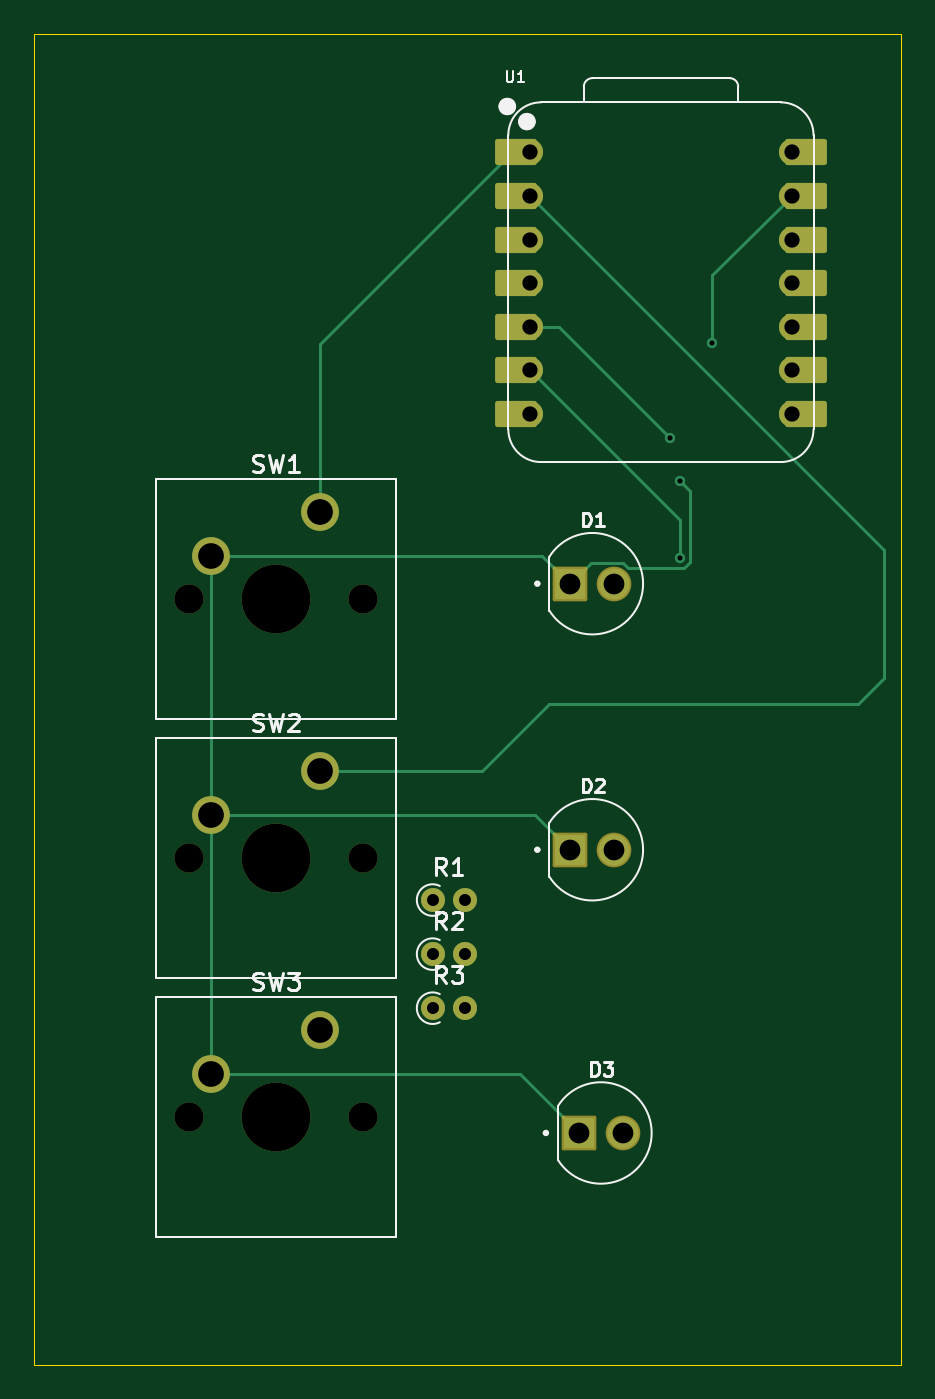
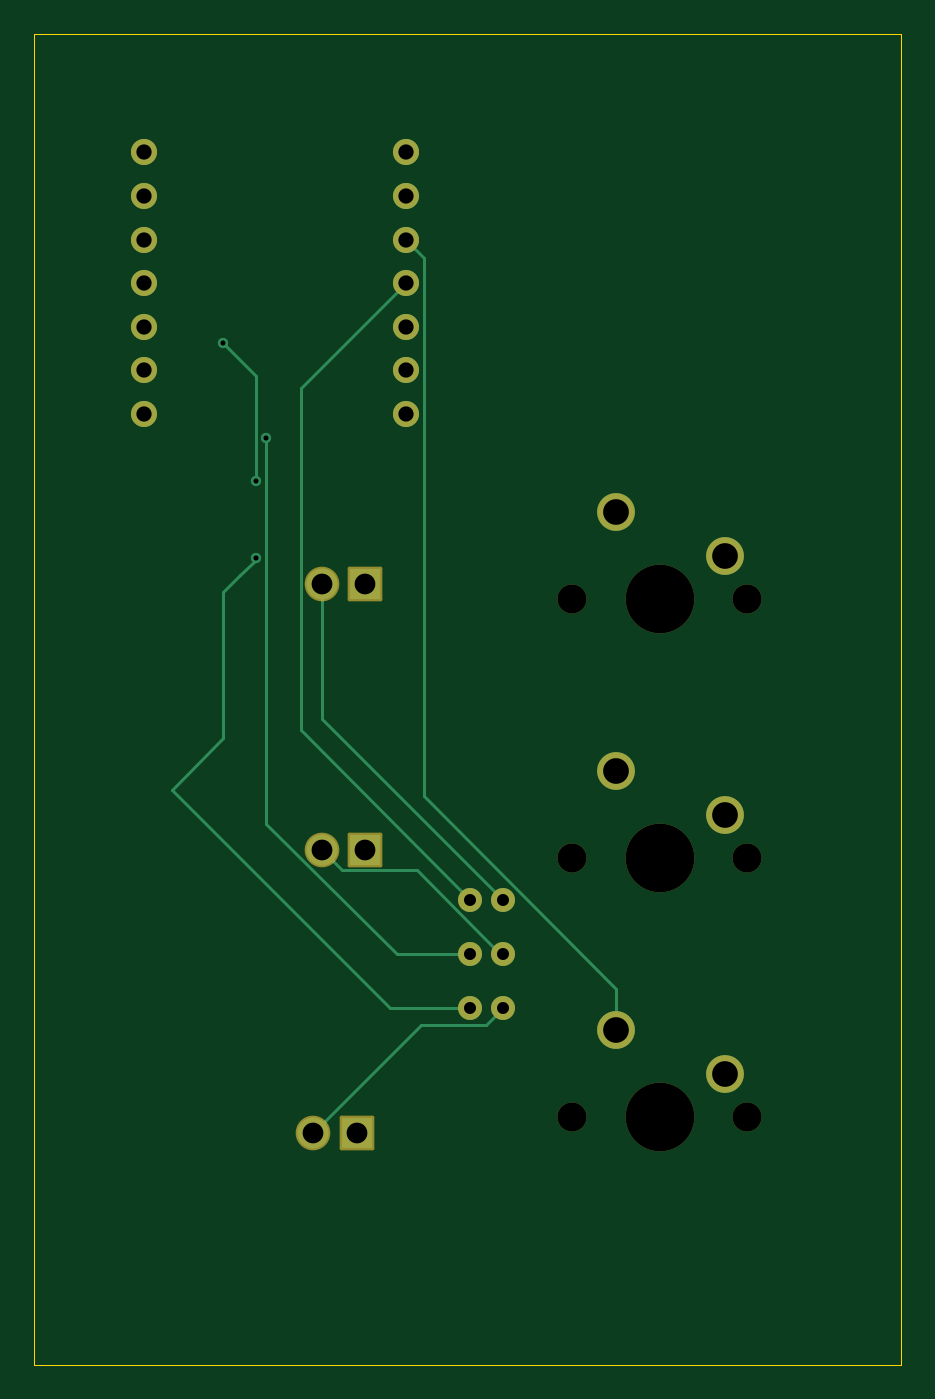
Circuit board: 11 layer files. Board 50.5 x 77.5 mm.
- bottom_copper: Fidget!!!-B_Cu.gbr (4962 bytes)
- bottom_mask: Fidget!!!-B_Mask.gbr (2599 bytes)
- paste: Fidget!!!-B_Paste.gbr (467 bytes)
- bottom_silk: Fidget!!!-B_Silkscreen.gbr (468 bytes)
- outline: Fidget!!!-Edge_Cuts.gbr (625 bytes)
- top_copper: Fidget!!!-F_Cu.gbr (6320 bytes)
- top_mask: Fidget!!!-F_Mask.gbr (3317 bytes)
- paste: Fidget!!!-F_Paste.gbr (467 bytes)
- top_silk: Fidget!!!-F_Silkscreen.gbr (15518 bytes)
- drill: Fidget!!!-NPTH.drl (544 bytes)
- drill: Fidget!!!-PTH.drl (1134 bytes)

=== bottom_copper: Fidget!!!-B_Cu.gbr ===
%TF.GenerationSoftware,KiCad,Pcbnew,9.0.2*%
%TF.CreationDate,2025-07-06T13:36:05-04:00*%
%TF.ProjectId,Fidget!!!,46696467-6574-4212-9121-2e6b69636164,rev?*%
%TF.SameCoordinates,Original*%
%TF.FileFunction,Copper,L2,Bot*%
%TF.FilePolarity,Positive*%
%FSLAX46Y46*%
G04 Gerber Fmt 4.6, Leading zero omitted, Abs format (unit mm)*
G04 Created by KiCad (PCBNEW 9.0.2) date 2025-07-06 13:36:05*
%MOMM*%
%LPD*%
G01*
G04 APERTURE LIST*
%TA.AperFunction,ComponentPad*%
%ADD10C,1.524000*%
%TD*%
%TA.AperFunction,ComponentPad*%
%ADD11C,2.200000*%
%TD*%
%TA.AperFunction,ComponentPad*%
%ADD12C,1.400000*%
%TD*%
%TA.AperFunction,ComponentPad*%
%ADD13R,1.815000X1.815000*%
%TD*%
%TA.AperFunction,ComponentPad*%
%ADD14C,1.815000*%
%TD*%
%TA.AperFunction,ViaPad*%
%ADD15C,0.600000*%
%TD*%
%TA.AperFunction,Conductor*%
%ADD16C,0.200000*%
%TD*%
G04 APERTURE END LIST*
D10*
%TO.P,U1,1,GPIO26/ADC0/A0*%
%TO.N,button1*%
X70380000Y-20880000D03*
%TO.P,U1,2,GPIO27/ADC1/A1*%
%TO.N,button2*%
X70380000Y-23420000D03*
%TO.P,U1,3,GPIO28/ADC2/A2*%
%TO.N,button3*%
X70380000Y-25960000D03*
%TO.P,U1,4,GPIO29/ADC3/A3*%
%TO.N,led1*%
X70380000Y-28500000D03*
%TO.P,U1,5,GPIO6/SDA*%
%TO.N,led2*%
X70380000Y-31040000D03*
%TO.P,U1,6,GPIO7/SCL*%
%TO.N,led3*%
X70380000Y-33580000D03*
%TO.P,U1,7,GPIO0/TX*%
%TO.N,unconnected-(U1-GPIO0{slash}TX-Pad7)*%
X70380000Y-36120000D03*
%TO.P,U1,8,GPIO1/RX*%
%TO.N,unconnected-(U1-GPIO1{slash}RX-Pad8)*%
X85620000Y-36120000D03*
%TO.P,U1,9,GPIO2/SCK*%
%TO.N,unconnected-(U1-GPIO2{slash}SCK-Pad9)*%
X85620000Y-33580000D03*
%TO.P,U1,10,GPIO4/MISO*%
%TO.N,unconnected-(U1-GPIO4{slash}MISO-Pad10)*%
X85620000Y-31040000D03*
%TO.P,U1,11,GPIO3/MOSI*%
%TO.N,unconnected-(U1-GPIO3{slash}MOSI-Pad11)*%
X85620000Y-28500000D03*
%TO.P,U1,12,3V3*%
%TO.N,unconnected-(U1-3V3-Pad12)*%
X85620000Y-25960000D03*
%TO.P,U1,13,GND*%
%TO.N,GND*%
X85620000Y-23420000D03*
%TO.P,U1,14,VBUS*%
%TO.N,unconnected-(U1-VBUS-Pad14)*%
X85620000Y-20880000D03*
%TD*%
D11*
%TO.P,SW3,1,1*%
%TO.N,button3*%
X58120000Y-72010000D03*
%TO.P,SW3,2,2*%
%TO.N,GND*%
X51770000Y-74550000D03*
%TD*%
%TO.P,SW2,1,1*%
%TO.N,button2*%
X58120000Y-56920000D03*
%TO.P,SW2,2,2*%
%TO.N,GND*%
X51770000Y-59460000D03*
%TD*%
%TO.P,SW1,1,1*%
%TO.N,button1*%
X58120000Y-41830000D03*
%TO.P,SW1,2,2*%
%TO.N,GND*%
X51770000Y-44370000D03*
%TD*%
D12*
%TO.P,R3,1*%
%TO.N,Net-(D3-PadA)*%
X64700000Y-70730000D03*
%TO.P,R3,2*%
%TO.N,led3*%
X66600000Y-70730000D03*
%TD*%
%TO.P,R2,1*%
%TO.N,Net-(D2-PadA)*%
X64700000Y-67580000D03*
%TO.P,R2,2*%
%TO.N,led2*%
X66600000Y-67580000D03*
%TD*%
%TO.P,R1,1*%
%TO.N,Net-(D1-PadA)*%
X64700000Y-64430000D03*
%TO.P,R1,2*%
%TO.N,led1*%
X66600000Y-64430000D03*
%TD*%
D13*
%TO.P,D3,C*%
%TO.N,GND*%
X73230000Y-78000000D03*
D14*
%TO.P,D3,A*%
%TO.N,Net-(D3-PadA)*%
X75770000Y-78000000D03*
%TD*%
D13*
%TO.P,D2,C*%
%TO.N,GND*%
X72730000Y-61500000D03*
D14*
%TO.P,D2,A*%
%TO.N,Net-(D2-PadA)*%
X75270000Y-61500000D03*
%TD*%
D13*
%TO.P,D1,C*%
%TO.N,GND*%
X72730000Y-46000000D03*
D14*
%TO.P,D1,A*%
%TO.N,Net-(D1-PadA)*%
X75270000Y-46000000D03*
%TD*%
D15*
%TO.N,GND*%
X79100000Y-40000000D03*
X81000000Y-32000000D03*
%TO.N,led3*%
X70380000Y-33580000D03*
X79100000Y-44500000D03*
%TO.N,led2*%
X78500000Y-37500000D03*
X70380000Y-31040000D03*
%TD*%
D16*
%TO.N,GND*%
X81000000Y-32000000D02*
X79100000Y-33900000D01*
X79100000Y-33900000D02*
X79100000Y-40000000D01*
%TO.N,led3*%
X79100000Y-44600000D02*
X79100000Y-44500000D01*
X81000000Y-46500000D02*
X80000000Y-45500000D01*
X81000000Y-55000000D02*
X81000000Y-48500000D01*
X84000000Y-58000000D02*
X81000000Y-55000000D01*
X80000000Y-45500000D02*
X79100000Y-44600000D01*
X71270000Y-70730000D02*
X84000000Y-58000000D01*
X81000000Y-48500000D02*
X81000000Y-46500000D01*
X66600000Y-70730000D02*
X71270000Y-70730000D01*
%TO.N,led2*%
X78500000Y-59979078D02*
X78500000Y-37500000D01*
X70899078Y-67580000D02*
X78500000Y-59979078D01*
X66600000Y-67580000D02*
X70899078Y-67580000D01*
%TO.N,led1*%
X76478500Y-34598500D02*
X70380000Y-28500000D01*
X76478500Y-54551500D02*
X76478500Y-34598500D01*
X66600000Y-64430000D02*
X76478500Y-54551500D01*
%TO.N,Net-(D3-PadA)*%
X69501000Y-71731000D02*
X75770000Y-78000000D01*
X65701000Y-71731000D02*
X69501000Y-71731000D01*
X64700000Y-70730000D02*
X65701000Y-71731000D01*
%TO.N,Net-(D2-PadA)*%
X69737128Y-62708500D02*
X74061500Y-62708500D01*
X74061500Y-62708500D02*
X75270000Y-61500000D01*
X64865628Y-67580000D02*
X69737128Y-62708500D01*
X64700000Y-67580000D02*
X64865628Y-67580000D01*
%TO.N,Net-(D1-PadA)*%
X75270000Y-53860000D02*
X75270000Y-46000000D01*
X64700000Y-64430000D02*
X75270000Y-53860000D01*
%TO.N,button3*%
X69317000Y-27023000D02*
X70380000Y-25960000D01*
X58120000Y-69594372D02*
X69317000Y-58397372D01*
X69317000Y-58397372D02*
X69317000Y-27023000D01*
X58120000Y-72010000D02*
X58120000Y-69594372D01*
%TD*%
M02*

=== bottom_mask: Fidget!!!-B_Mask.gbr (2599 bytes, source withheld) ===
=== paste: Fidget!!!-B_Paste.gbr ===
%TF.GenerationSoftware,KiCad,Pcbnew,9.0.2*%
%TF.CreationDate,2025-07-06T13:36:05-04:00*%
%TF.ProjectId,Fidget!!!,46696467-6574-4212-9121-2e6b69636164,rev?*%
%TF.SameCoordinates,Original*%
%TF.FileFunction,Paste,Bot*%
%TF.FilePolarity,Positive*%
%FSLAX46Y46*%
G04 Gerber Fmt 4.6, Leading zero omitted, Abs format (unit mm)*
G04 Created by KiCad (PCBNEW 9.0.2) date 2025-07-06 13:36:05*
%MOMM*%
%LPD*%
G01*
G04 APERTURE LIST*
G04 APERTURE END LIST*
M02*

=== bottom_silk: Fidget!!!-B_Silkscreen.gbr ===
%TF.GenerationSoftware,KiCad,Pcbnew,9.0.2*%
%TF.CreationDate,2025-07-06T13:36:05-04:00*%
%TF.ProjectId,Fidget!!!,46696467-6574-4212-9121-2e6b69636164,rev?*%
%TF.SameCoordinates,Original*%
%TF.FileFunction,Legend,Bot*%
%TF.FilePolarity,Positive*%
%FSLAX46Y46*%
G04 Gerber Fmt 4.6, Leading zero omitted, Abs format (unit mm)*
G04 Created by KiCad (PCBNEW 9.0.2) date 2025-07-06 13:36:05*
%MOMM*%
%LPD*%
G01*
G04 APERTURE LIST*
G04 APERTURE END LIST*
M02*

=== outline: Fidget!!!-Edge_Cuts.gbr ===
%TF.GenerationSoftware,KiCad,Pcbnew,9.0.2*%
%TF.CreationDate,2025-07-06T13:36:05-04:00*%
%TF.ProjectId,Fidget!!!,46696467-6574-4212-9121-2e6b69636164,rev?*%
%TF.SameCoordinates,Original*%
%TF.FileFunction,Profile,NP*%
%FSLAX46Y46*%
G04 Gerber Fmt 4.6, Leading zero omitted, Abs format (unit mm)*
G04 Created by KiCad (PCBNEW 9.0.2) date 2025-07-06 13:36:05*
%MOMM*%
%LPD*%
G01*
G04 APERTURE LIST*
%TA.AperFunction,Profile*%
%ADD10C,0.050000*%
%TD*%
G04 APERTURE END LIST*
D10*
X41500000Y-14000000D02*
X92000000Y-14000000D01*
X92000000Y-91500000D01*
X41500000Y-91500000D01*
X41500000Y-14000000D01*
M02*

=== top_copper: Fidget!!!-F_Cu.gbr (6320 bytes, source omitted) ===
=== top_mask: Fidget!!!-F_Mask.gbr ===
%TF.GenerationSoftware,KiCad,Pcbnew,9.0.2*%
%TF.CreationDate,2025-07-06T13:36:05-04:00*%
%TF.ProjectId,Fidget!!!,46696467-6574-4212-9121-2e6b69636164,rev?*%
%TF.SameCoordinates,Original*%
%TF.FileFunction,Soldermask,Top*%
%TF.FilePolarity,Negative*%
%FSLAX46Y46*%
G04 Gerber Fmt 4.6, Leading zero omitted, Abs format (unit mm)*
G04 Created by KiCad (PCBNEW 9.0.2) date 2025-07-06 13:36:05*
%MOMM*%
%LPD*%
G01*
G04 APERTURE LIST*
G04 Aperture macros list*
%AMRoundRect*
0 Rectangle with rounded corners*
0 $1 Rounding radius*
0 $2 $3 $4 $5 $6 $7 $8 $9 X,Y pos of 4 corners*
0 Add a 4 corners polygon primitive as box body*
4,1,4,$2,$3,$4,$5,$6,$7,$8,$9,$2,$3,0*
0 Add four circle primitives for the rounded corners*
1,1,$1+$1,$2,$3*
1,1,$1+$1,$4,$5*
1,1,$1+$1,$6,$7*
1,1,$1+$1,$8,$9*
0 Add four rect primitives between the rounded corners*
20,1,$1+$1,$2,$3,$4,$5,0*
20,1,$1+$1,$4,$5,$6,$7,0*
20,1,$1+$1,$6,$7,$8,$9,0*
20,1,$1+$1,$8,$9,$2,$3,0*%
G04 Aperture macros list end*
%ADD10RoundRect,0.152400X1.063600X0.609600X-1.063600X0.609600X-1.063600X-0.609600X1.063600X-0.609600X0*%
%ADD11C,1.524000*%
%ADD12RoundRect,0.152400X-1.063600X-0.609600X1.063600X-0.609600X1.063600X0.609600X-1.063600X0.609600X0*%
%ADD13C,1.700000*%
%ADD14C,4.000000*%
%ADD15C,2.200000*%
%ADD16C,1.400000*%
%ADD17RoundRect,0.102000X-0.907500X-0.907500X0.907500X-0.907500X0.907500X0.907500X-0.907500X0.907500X0*%
%ADD18C,2.019000*%
G04 APERTURE END LIST*
D10*
%TO.C,U1*%
X69545000Y-20880000D03*
D11*
X70380000Y-20880000D03*
D10*
X69545000Y-23420000D03*
D11*
X70380000Y-23420000D03*
D10*
X69545000Y-25960000D03*
D11*
X70380000Y-25960000D03*
D10*
X69545000Y-28500000D03*
D11*
X70380000Y-28500000D03*
D10*
X69545000Y-31040000D03*
D11*
X70380000Y-31040000D03*
D10*
X69545000Y-33580000D03*
D11*
X70380000Y-33580000D03*
D10*
X69545000Y-36120000D03*
D11*
X70380000Y-36120000D03*
X85620000Y-36120000D03*
D12*
X86455000Y-36120000D03*
D11*
X85620000Y-33580000D03*
D12*
X86455000Y-33580000D03*
D11*
X85620000Y-31040000D03*
D12*
X86455000Y-31040000D03*
D11*
X85620000Y-28500000D03*
D12*
X86455000Y-28500000D03*
D11*
X85620000Y-25960000D03*
D12*
X86455000Y-25960000D03*
D11*
X85620000Y-23420000D03*
D12*
X86455000Y-23420000D03*
D11*
X85620000Y-20880000D03*
D12*
X86455000Y-20880000D03*
%TD*%
D13*
%TO.C,SW3*%
X50500000Y-77090000D03*
D14*
X55580000Y-77090000D03*
D13*
X60660000Y-77090000D03*
D15*
X58120000Y-72010000D03*
X51770000Y-74550000D03*
%TD*%
D13*
%TO.C,SW2*%
X50500000Y-62000000D03*
D14*
X55580000Y-62000000D03*
D13*
X60660000Y-62000000D03*
D15*
X58120000Y-56920000D03*
X51770000Y-59460000D03*
%TD*%
D13*
%TO.C,SW1*%
X50500000Y-46910000D03*
D14*
X55580000Y-46910000D03*
D13*
X60660000Y-46910000D03*
D15*
X58120000Y-41830000D03*
X51770000Y-44370000D03*
%TD*%
D16*
%TO.C,R3*%
X64700000Y-70730000D03*
X66600000Y-70730000D03*
%TD*%
%TO.C,R2*%
X64700000Y-67580000D03*
X66600000Y-67580000D03*
%TD*%
%TO.C,R1*%
X64700000Y-64430000D03*
X66600000Y-64430000D03*
%TD*%
D17*
%TO.C,D3*%
X73230000Y-78000000D03*
D18*
X75770000Y-78000000D03*
%TD*%
D17*
%TO.C,D2*%
X72730000Y-61500000D03*
D18*
X75270000Y-61500000D03*
%TD*%
D17*
%TO.C,D1*%
X72730000Y-46000000D03*
D18*
X75270000Y-46000000D03*
%TD*%
M02*

=== paste: Fidget!!!-F_Paste.gbr ===
%TF.GenerationSoftware,KiCad,Pcbnew,9.0.2*%
%TF.CreationDate,2025-07-06T13:36:05-04:00*%
%TF.ProjectId,Fidget!!!,46696467-6574-4212-9121-2e6b69636164,rev?*%
%TF.SameCoordinates,Original*%
%TF.FileFunction,Paste,Top*%
%TF.FilePolarity,Positive*%
%FSLAX46Y46*%
G04 Gerber Fmt 4.6, Leading zero omitted, Abs format (unit mm)*
G04 Created by KiCad (PCBNEW 9.0.2) date 2025-07-06 13:36:05*
%MOMM*%
%LPD*%
G01*
G04 APERTURE LIST*
G04 APERTURE END LIST*
M02*

=== top_silk: Fidget!!!-F_Silkscreen.gbr (15518 bytes, source omitted) ===
=== drill: Fidget!!!-NPTH.drl ===
M48
; DRILL file {KiCad 9.0.2} date 2025-07-06T13:36:03-0400
; FORMAT={-:-/ absolute / metric / decimal}
; #@! TF.CreationDate,2025-07-06T13:36:03-04:00
; #@! TF.GenerationSoftware,Kicad,Pcbnew,9.0.2
; #@! TF.FileFunction,NonPlated,1,2,NPTH
FMAT,2
METRIC
; #@! TA.AperFunction,NonPlated,NPTH,ComponentDrill
T1C1.700
; #@! TA.AperFunction,NonPlated,NPTH,ComponentDrill
T2C4.000
%
G90
G05
T1
X50.5Y-46.91
X50.5Y-62.0
X50.5Y-77.09
X60.66Y-46.91
X60.66Y-62.0
X60.66Y-77.09
T2
X55.58Y-46.91
X55.58Y-62.0
X55.58Y-77.09
M30

=== drill: Fidget!!!-PTH.drl ===
M48
; DRILL file {KiCad 9.0.2} date 2025-07-06T13:36:03-0400
; FORMAT={-:-/ absolute / metric / decimal}
; #@! TF.CreationDate,2025-07-06T13:36:03-04:00
; #@! TF.GenerationSoftware,Kicad,Pcbnew,9.0.2
; #@! TF.FileFunction,Plated,1,2,PTH
FMAT,2
METRIC
; #@! TA.AperFunction,Plated,PTH,ViaDrill
T1C0.300
; #@! TA.AperFunction,Plated,PTH,ComponentDrill
T2C0.700
; #@! TA.AperFunction,Plated,PTH,ComponentDrill
T3C0.889
; #@! TA.AperFunction,Plated,PTH,ComponentDrill
T4C1.210
; #@! TA.AperFunction,Plated,PTH,ComponentDrill
T5C1.500
%
G90
G05
T1
X70.38Y-31.04
X70.38Y-33.58
X78.5Y-37.5
X79.1Y-40.0
X79.1Y-44.5
X81.0Y-32.0
T2
X64.7Y-64.43
X64.7Y-67.58
X64.7Y-70.73
X66.6Y-64.43
X66.6Y-67.58
X66.6Y-70.73
T3
X70.38Y-20.88
X70.38Y-23.42
X70.38Y-25.96
X70.38Y-28.5
X70.38Y-31.04
X70.38Y-33.58
X70.38Y-36.12
X85.62Y-20.88
X85.62Y-23.42
X85.62Y-25.96
X85.62Y-28.5
X85.62Y-31.04
X85.62Y-33.58
X85.62Y-36.12
T4
X72.73Y-46.0
X72.73Y-61.5
X73.23Y-78.0
X75.27Y-46.0
X75.27Y-61.5
X75.77Y-78.0
T5
X51.77Y-44.37
X51.77Y-59.46
X51.77Y-74.55
X58.12Y-41.83
X58.12Y-56.92
X58.12Y-72.01
M30

